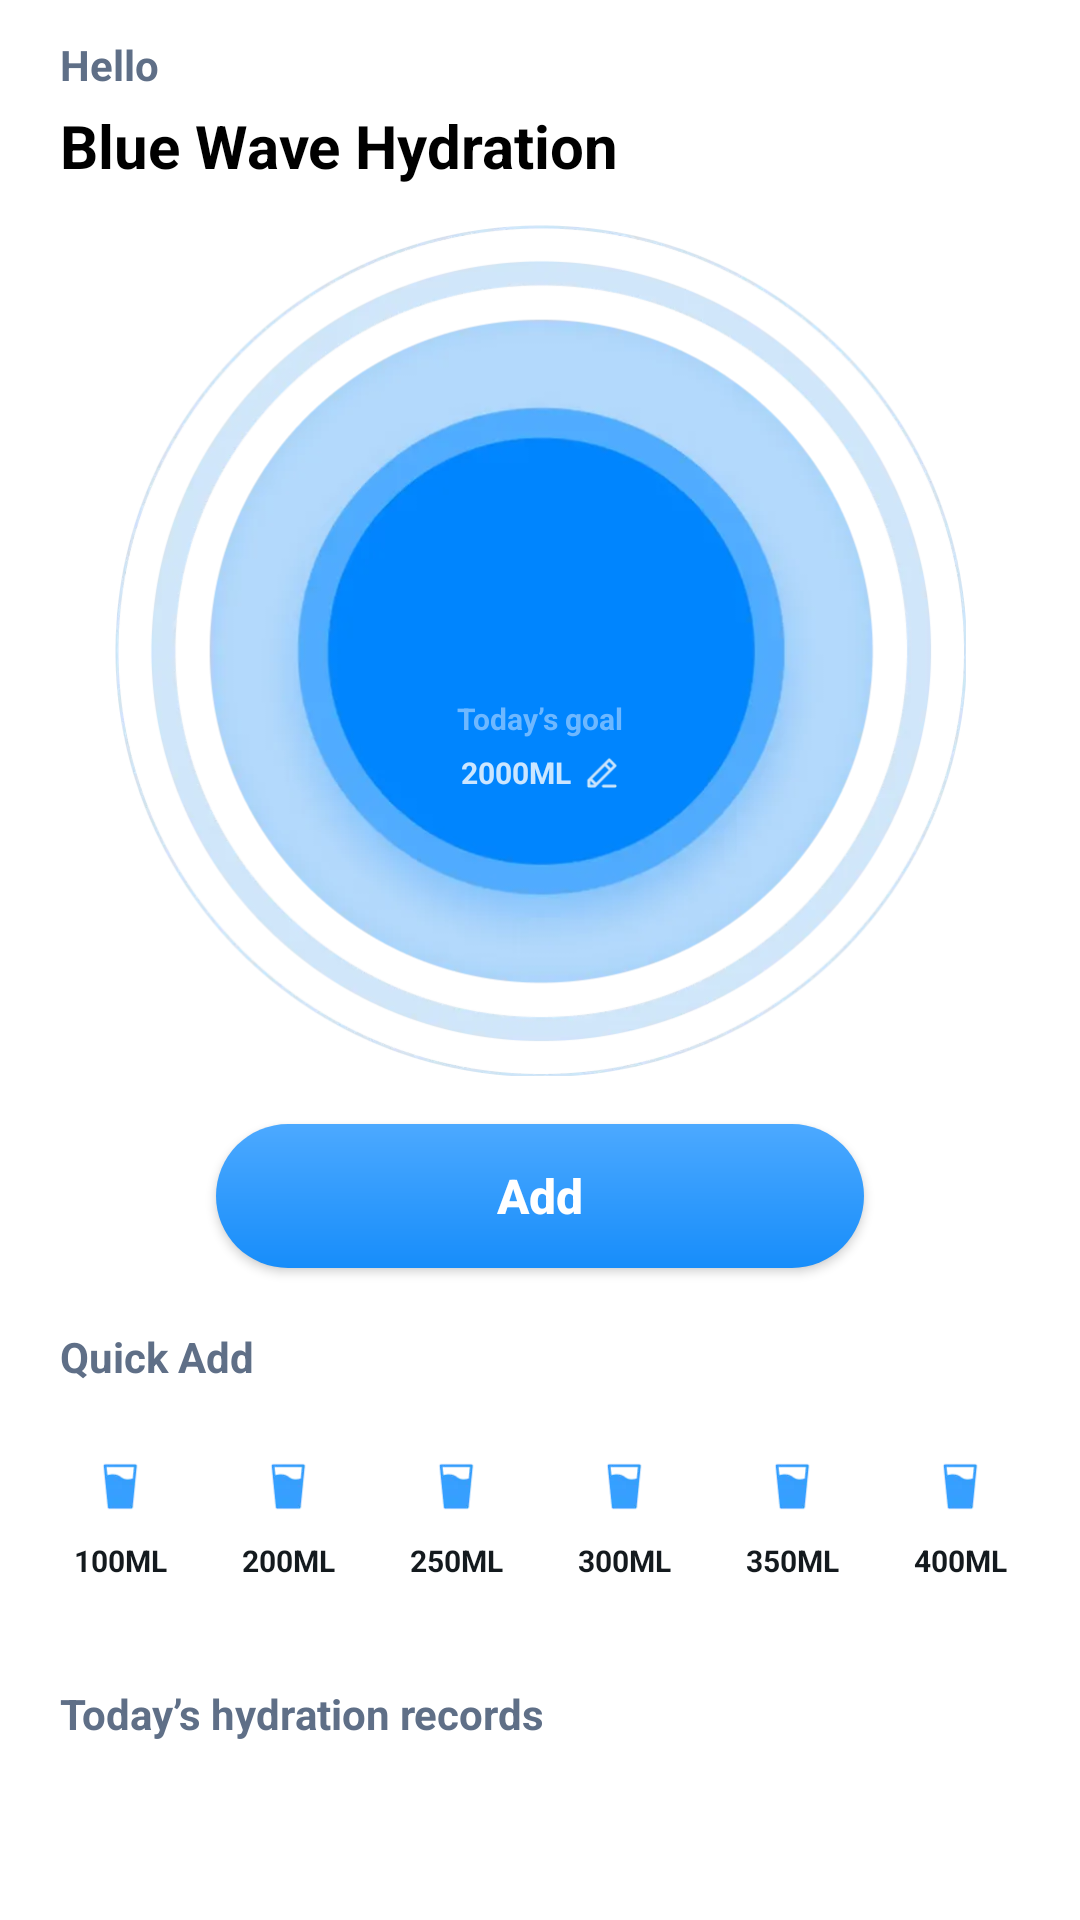

Write the Android layout XML for this screen, with the resource values it uses.
<!-- AndroidManifest.xml: application theme Theme.DrinkWater0210 -->
<!-- res/layout/fragment_home.xml -->
<?xml version="1.0" encoding="utf-8"?>
<androidx.core.widget.NestedScrollView xmlns:android="http://schemas.android.com/apk/res/android"
    xmlns:app="http://schemas.android.com/apk/res-auto"
    xmlns:tools="http://schemas.android.com/tools"
    android:layout_width="match_parent"
    android:layout_height="match_parent"
    tools:background="#E9F2FB"
    android:orientation="vertical"
    android:fillViewport="true"
    tools:context=".ui.home.HomeFragment">
    <LinearLayout
        android:layout_width="match_parent"
        android:layout_height="match_parent"
        android:orientation="vertical">

        <TextView
            android:layout_width="wrap_content"
            android:layout_height="wrap_content"
            android:layout_marginStart="20dp"
            android:layout_marginTop="12dp"
            android:text="Hello"
            android:textColor="#5F6F87"
            android:textSize="14sp"
            android:textStyle="bold" />

        <TextView
            android:layout_width="wrap_content"
            android:layout_height="wrap_content"
            android:layout_marginStart="20dp"
            android:layout_marginTop="4dp"
            android:text="@string/app_name"
            android:textColor="#000"
            android:textSize="20sp"
            android:textStyle="bold" />

        <FrameLayout
            android:layout_width="284dp"
            android:layout_height="284dp"
            android:layout_gravity="center_horizontal"
            android:layout_marginTop="12.5dp"
            android:background="@mipmap/home_round_pg">

            <com.google.android.material.progressindicator.CircularProgressIndicator
                android:id="@+id/pg"
                android:layout_width="wrap_content"
                android:layout_height="wrap_content"
                android:layout_gravity="center"
                android:max="100"
                app:indicatorColor="#0084FF"
                app:indicatorInset="0dp"
                app:indicatorSize="221dp"
                app:trackColor="@android:color/transparent"
                app:trackCornerRadius="4dp"
                app:trackThickness="8dp"
                tools:progress="50">
            </com.google.android.material.progressindicator.CircularProgressIndicator>

            <TextView
                android:layout_width="wrap_content"
                android:layout_height="wrap_content"
                android:layout_gravity="center_horizontal"
                android:layout_marginTop="96dp"
                tools:text="64%"
                android:id="@+id/pgTv"
                android:textColor="#fff"
                android:textSize="47sp"
                android:textStyle="bold" />

            <TextView
                android:layout_width="wrap_content"
                android:layout_height="wrap_content"
                android:layout_gravity="center_horizontal"
                android:layout_marginTop="158dp"
                android:text="Today’s goal"
                android:textColor="#6EB8FF"
                android:textSize="10sp"
                android:textStyle="bold" />

            <TextView
                android:layout_width="wrap_content"
                android:layout_height="wrap_content"
                android:layout_gravity="center_horizontal"
                android:layout_marginTop="176dp"
                android:drawableEnd="@mipmap/home_edit"
                android:drawablePadding="4dp"
                android:text="2000ML"
                android:id="@+id/target"
                android:textColor="#CBE6FF"
                android:textSize="10sp"
                android:textStyle="bold" />

        </FrameLayout>

        <androidx.appcompat.widget.AppCompatButton
            android:layout_width="match_parent"
            android:background="@drawable/gr_btn"
            android:textColor="@color/white"
            android:textStyle="bold"
            android:textSize="16sp"
            android:text="Add"
            android:id="@+id/add"
            android:textAllCaps="false"
            android:layout_marginTop="16dp"
            android:layout_marginHorizontal="72dp"
            android:layout_height="48dp"></androidx.appcompat.widget.AppCompatButton>

        <TextView
            android:layout_width="wrap_content"
            android:layout_height="wrap_content"
            android:layout_marginStart="20dp"
            android:layout_marginTop="20dp"
            android:text="Quick Add"
            android:textColor="#5F6F87"
            android:textSize="14sp"
            android:textStyle="bold" />

        <LinearLayout
            android:layout_width="match_parent"
            android:layout_marginHorizontal="18dp"
            android:layout_marginTop="12dp"
            android:layout_height="68dp">
            <TextView
                android:background="@drawable/cor24"
                android:backgroundTint="@color/white"
                android:layout_width="0dp"
                android:layout_weight="1"
                android:layout_height="match_parent"
                android:paddingTop="12dp"
                android:layout_gravity="center"
                android:gravity="center_horizontal"
                android:drawableTop="@mipmap/cup_of_drink3"
                android:drawablePadding="8dp"
                android:text="100ML"
                android:id="@+id/kp0"
                android:textColor="#141A1E"
                android:textSize="10sp"
                android:textStyle="bold" />
            <TextView
                android:background="@drawable/cor24"
                android:backgroundTint="@color/white"
                android:layout_width="0dp"
                android:layout_weight="1"
                android:layout_height="match_parent"
                android:paddingTop="12dp"
                android:layout_marginStart="12dp"
                android:layout_gravity="center"
                android:gravity="center_horizontal"
                android:drawableTop="@mipmap/cup_of_drink3"
                android:drawablePadding="8dp"
                android:text="200ML"
                android:id="@+id/kp1"
                android:textColor="#141A1E"
                android:textSize="10sp"
                android:textStyle="bold" />
            <TextView
                android:background="@drawable/cor24"
                android:backgroundTint="@color/white"
                android:layout_width="0dp"
                android:layout_weight="1"
                android:layout_height="match_parent"
                android:paddingTop="12dp"
                android:layout_marginStart="12dp"
                android:layout_gravity="center"
                android:gravity="center_horizontal"
                android:drawableTop="@mipmap/cup_of_drink3"
                android:drawablePadding="8dp"
                android:text="250ML"
                android:id="@+id/kp2"
                android:textColor="#141A1E"
                android:textSize="10sp"
                android:textStyle="bold" />
            <TextView
                android:background="@drawable/cor24"
                android:backgroundTint="@color/white"
                android:layout_width="0dp"
                android:layout_weight="1"
                android:layout_height="match_parent"
                android:paddingTop="12dp"
                android:layout_marginStart="12dp"
                android:layout_gravity="center"
                android:gravity="center_horizontal"
                android:drawableTop="@mipmap/cup_of_drink3"
                android:drawablePadding="8dp"
                android:text="300ML"
                android:id="@+id/kp3"
                android:textColor="#141A1E"
                android:textSize="10sp"
                android:textStyle="bold" />
            <TextView
                android:background="@drawable/cor24"
                android:backgroundTint="@color/white"
                android:layout_width="0dp"
                android:layout_weight="1"
                android:layout_height="match_parent"
                android:paddingTop="12dp"
                android:layout_marginStart="12dp"
                android:layout_gravity="center"
                android:gravity="center_horizontal"
                android:drawableTop="@mipmap/cup_of_drink3"
                android:drawablePadding="8dp"
                android:text="350ML"
                android:id="@+id/kp4"
                android:textColor="#141A1E"
                android:textSize="10sp"
                android:textStyle="bold" />
            <TextView
                android:background="@drawable/cor24"
                android:backgroundTint="@color/white"
                android:layout_width="0dp"
                android:layout_weight="1"
                android:layout_height="match_parent"
                android:paddingTop="12dp"
                android:layout_marginStart="12dp"
                android:layout_gravity="center"
                android:gravity="center_horizontal"
                android:drawableTop="@mipmap/cup_of_drink3"
                android:drawablePadding="8dp"
                android:text="400ML"
                android:id="@+id/kp5"
                android:textColor="#141A1E"
                android:textSize="10sp"
                android:textStyle="bold" />

        </LinearLayout>

        <TextView
            android:layout_width="wrap_content"
            android:layout_height="wrap_content"
            android:layout_marginStart="20dp"
            android:layout_marginTop="20dp"
            android:text="Today’s hydration records"
            android:textColor="#5F6F87"
            android:textSize="14sp"
            android:textStyle="bold" />

        <LinearLayout
            android:id="@+id/ll"
            android:orientation="vertical"
            android:layout_width="match_parent"
            android:layout_height="wrap_content"></LinearLayout>

    </LinearLayout>


</androidx.core.widget.NestedScrollView>
<!-- resources referenced by this layout -->
<resources>
  <!-- drawable cor24 (drawable) -->
  <?xml version="1.0" encoding="utf-8"?>
  <shape xmlns:android="http://schemas.android.com/apk/res/android">
  
      <corners android:radius="24dp"/>
  </shape>
  <!-- drawable gr_btn (drawable) -->
  <?xml version="1.0" encoding="utf-8"?>
  <shape xmlns:android="http://schemas.android.com/apk/res/android">
  
      <corners android:radius="24dp"></corners>
      <gradient android:startColor="#4CA9FF" android:endColor="#178DFA" android:angle="270"></gradient>
  </shape>
  <!-- mipmap cup_of_drink3: webp bitmap (mipmap-xxhdpi, 1476 bytes) -->
  <!-- mipmap home_edit: webp bitmap (mipmap-xxhdpi, 1356 bytes) -->
  <!-- mipmap home_round_pg: webp bitmap (mipmap-xxhdpi, 57972 bytes) -->
  <string name="app_name">Blue Wave Hydration</string>
  <style name="Theme.DrinkWater0210" parent="Theme.MaterialComponents.DayNight.NoActionBar">
          
          <item name="colorPrimary">@color/white</item>
          <item name="colorPrimaryVariant">@color/white</item>
          <item name="colorOnPrimary">@color/white</item>
          
          <item name="colorSecondary">@color/teal_200</item>
          <item name="colorSecondaryVariant">@color/teal_700</item>
          <item name="colorOnSecondary">@color/black</item>
          
          <item name="android:statusBarColor">#000000</item>
          <item name="android:windowSplashScreenAnimatedIcon" tools:ignore="NewApi">
              @mipmap/ic_launcher
          </item>
      </style>
  <!-- not gathered from this repository: default colours our renderer supplied (Android Studio template values) -->
  <color name="teal_200">#FF03DAC5</color>
  <color name="teal_700">#FF018786</color>
  <color name="black">#FF000000</color>
  <color name="white">#FFFFFFFF</color>
</resources>
